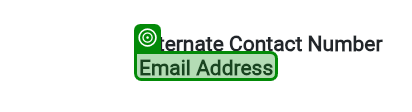
Task: Mobile Testing Project
Workflow: Summary Page

Step 1: SearchedElement

Step 2 [try]: get-text from 'Mobile Number' (no picture)

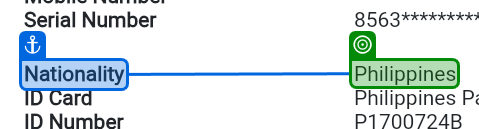
Step 3: get-text from 'Nationality'

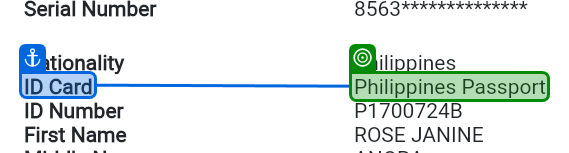
Step 4: get-text from 'ID Card'

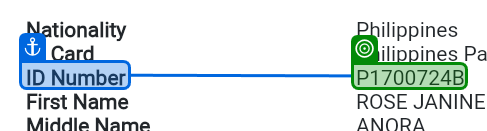
Step 5: get-text from 'ID Number'

Step 6: get-text from 'First Name' (no picture)

Step 7: get-text from 'Middle Name' (no picture)

Step 8: get-text from 'Last Name' (no picture)

Step 9: get-text from 'Birthday' (no picture)

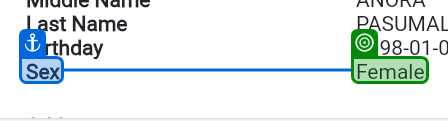
Step 10: get-text from 'Sex'

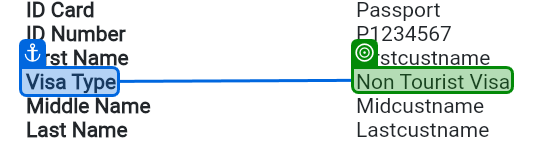
Step 11 [then]: get-text from 'Visa Type'

Step 12 [else]: get-text from 'Address' (no picture)

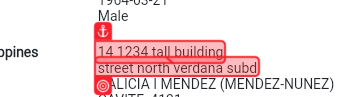
Step 13: get-text from 'Address'

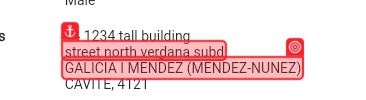
Step 14: get-text from 'Address' (repeated 5 times)

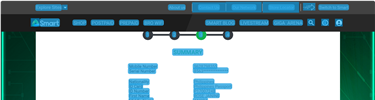
Step 19 [then]: CV Screen Scope 'FLUTTER-VIEW' on the flutter-view

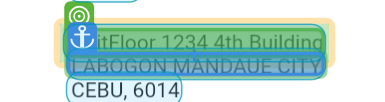
Step 20 [then]: get-text

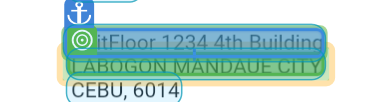
Step 21: get-text

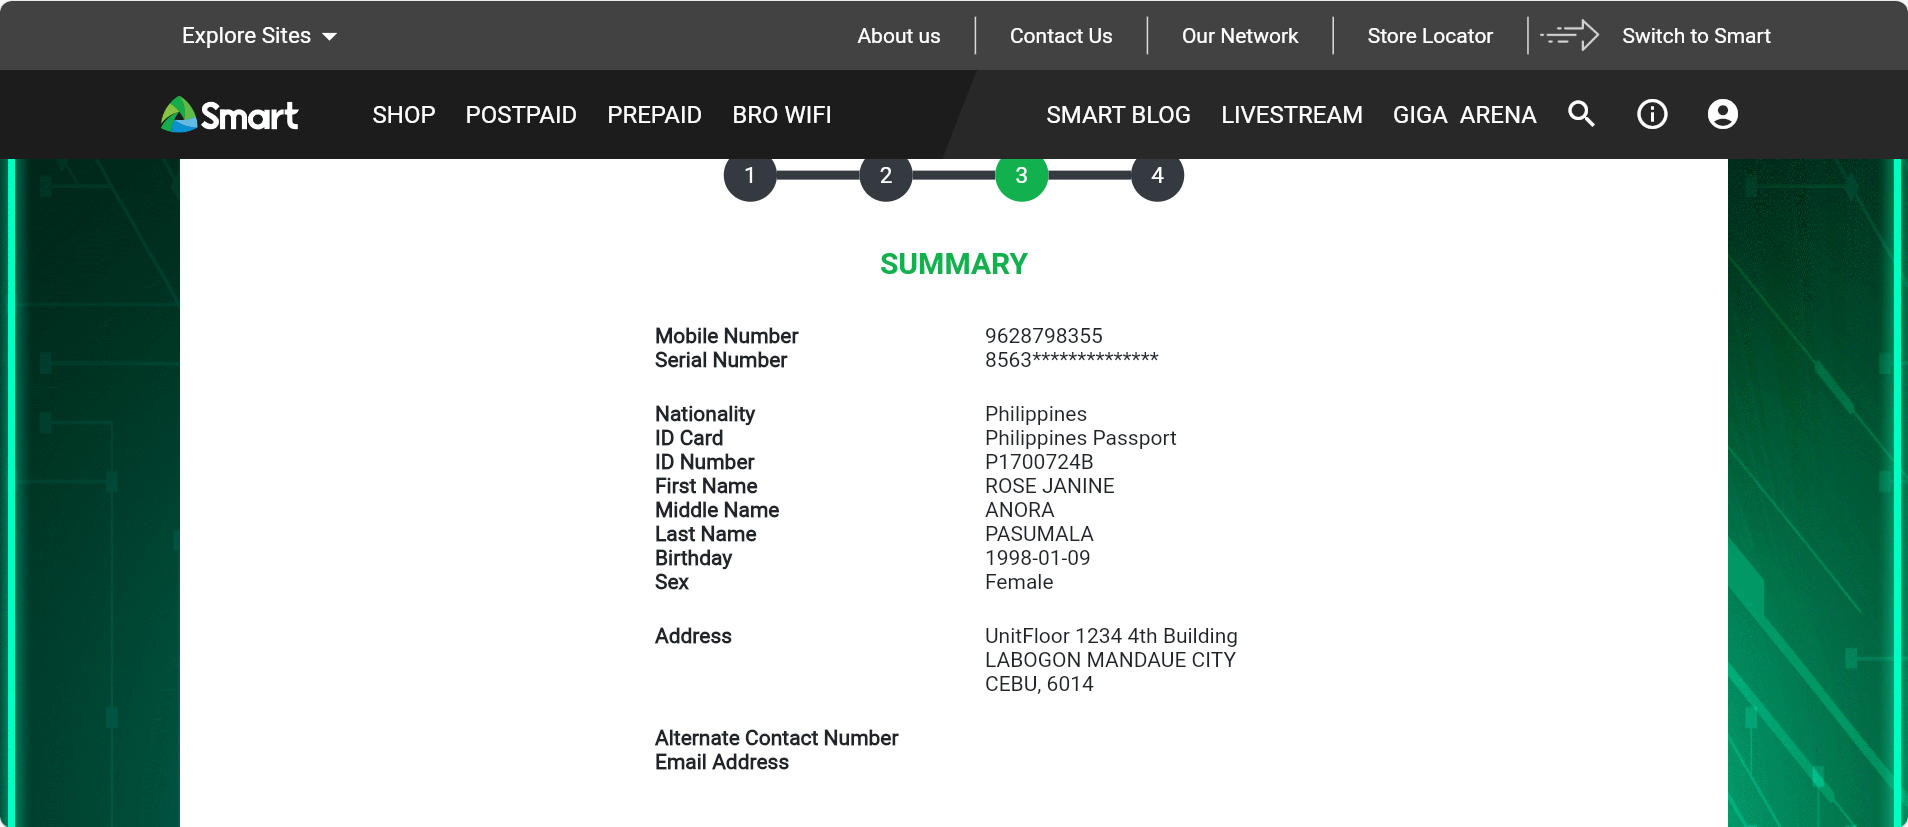
Step 22 [then]: Screen CV Get Text - '' (Main)

Step 23 [then]: get-text from 'Address' (no picture) (repeated 5 times)

Step 28 [then]: get-text from 'Alternate Contact Number' (no picture)

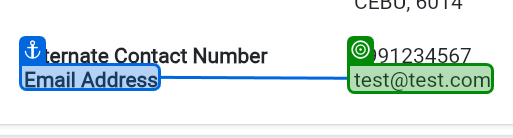
Step 29 [then]: get-text from 'Email Address'